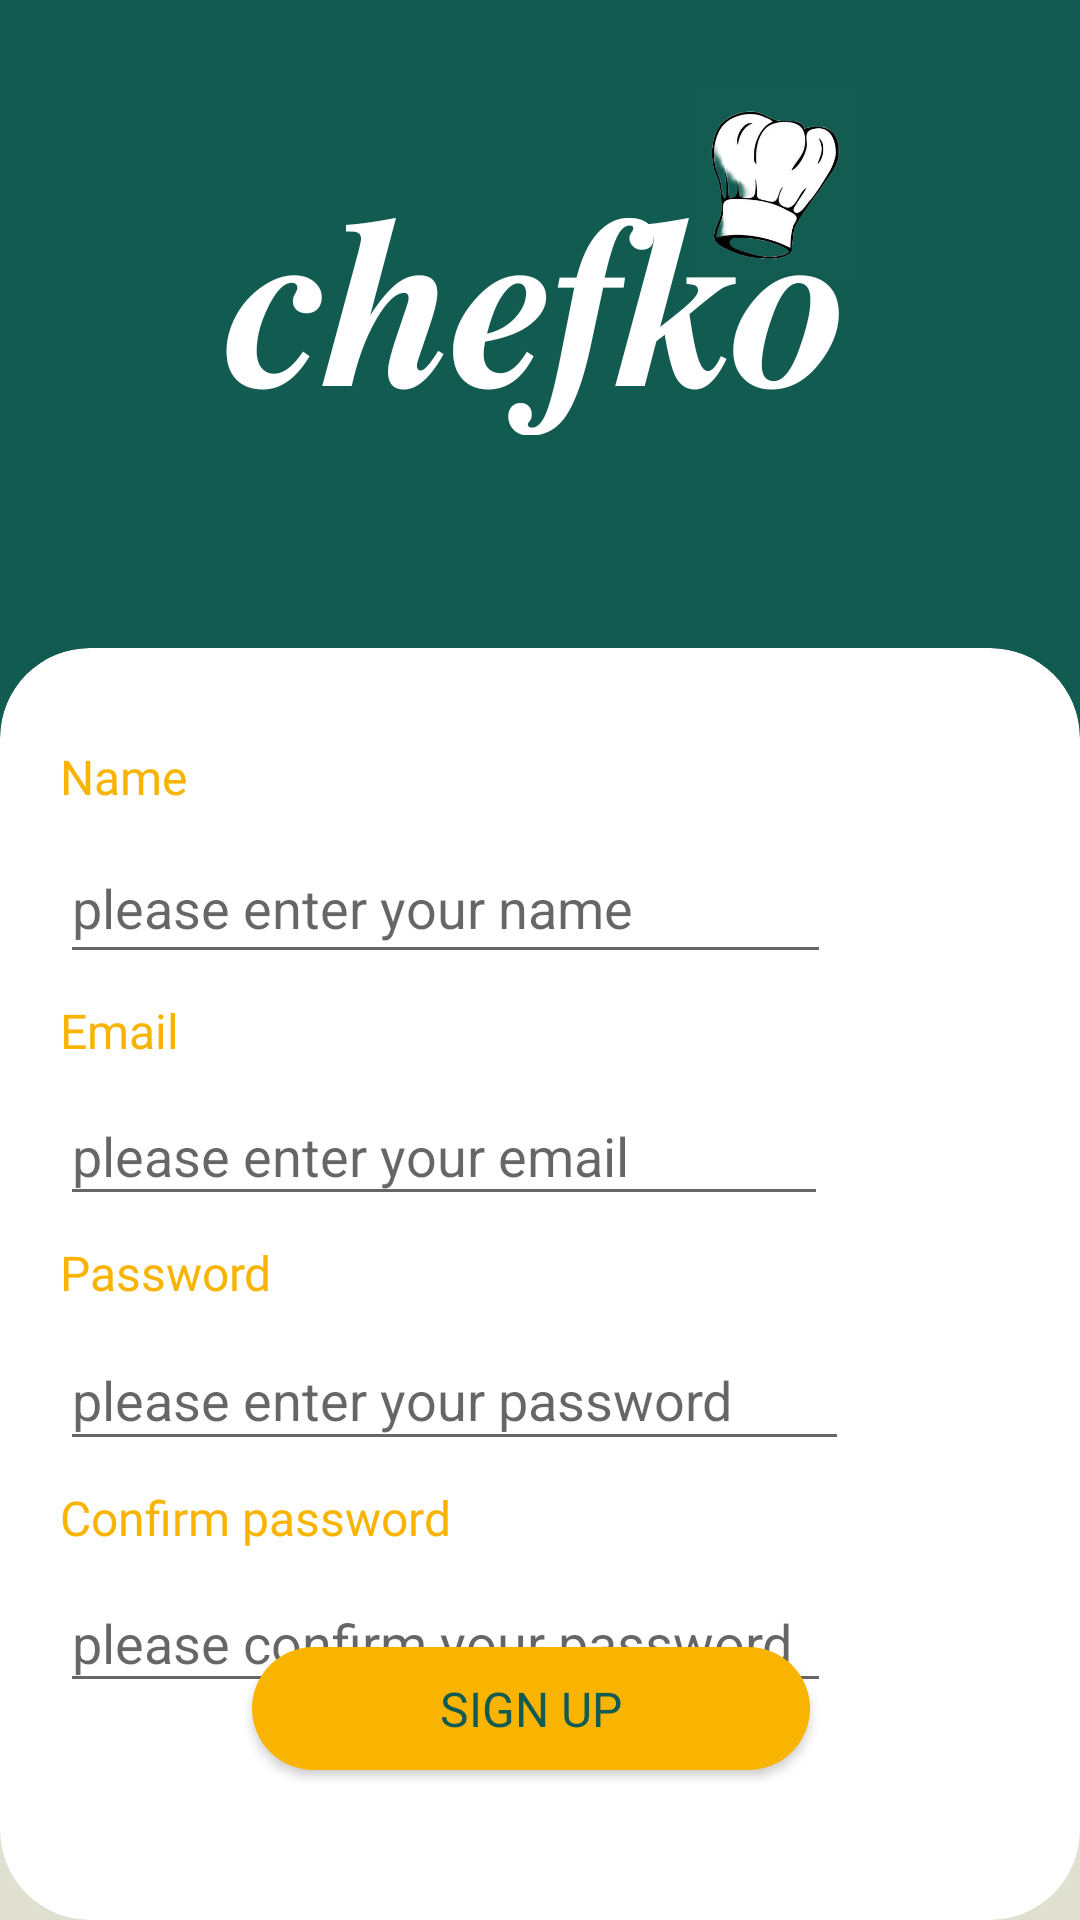

Layout XML and referenced resources for this Android screen:
<!-- AndroidManifest.xml: application theme Theme.FoodPlanner -->
<!-- res/layout/fragment_sign_up.xml -->
<?xml version="1.0" encoding="utf-8"?>
<androidx.constraintlayout.widget.ConstraintLayout xmlns:android="http://schemas.android.com/apk/res/android"
    xmlns:app="http://schemas.android.com/apk/res-auto"
    xmlns:tools="http://schemas.android.com/tools"
    android:layout_width="match_parent"
    android:layout_height="match_parent"
    android:background="@color/darkGreen"
    tools:context=".login.view.LoginFragment">

    <TextView
        android:id="@+id/textView2"
        android:layout_width="300dp"
        android:layout_height="102dp"
        android:layout_marginTop="43dp"
        android:text="@string/appName"
        android:textAlignment="center"
        android:textColor="@color/white"
        android:textSize="80dp"
        app:layout_constraintEnd_toEndOf="parent"
        app:layout_constraintStart_toStartOf="parent"
        app:layout_constraintTop_toTopOf="parent" />

    <ImageView
        android:id="@+id/imageView5"
        android:layout_width="104dp"
        android:layout_height="70dp"
        android:layout_marginTop="28dp"
        android:layout_marginEnd="52dp"
        android:src="@drawable/mychef"
        app:layout_constraintEnd_toEndOf="parent"
        app:layout_constraintTop_toTopOf="parent" />

    <View
        android:id="@+id/view"
        android:layout_width="411dp"
        android:layout_height="123dp"
        android:background="@color/lightGrey"
        app:layout_constraintBottom_toBottomOf="parent"
        app:layout_constraintEnd_toEndOf="parent"
        app:layout_constraintStart_toStartOf="parent" />

    <androidx.cardview.widget.CardView
        android:id="@+id/cardView"
        android:layout_width="0dp"
        android:layout_height="0dp"
        app:cardCornerRadius="30dp"
        app:cardElevation="0dp"
        app:cardMaxElevation="0dp"
        app:layout_constraintBottom_toBottomOf="parent"
        app:layout_constraintEnd_toEndOf="parent"
        app:layout_constraintStart_toStartOf="parent"
        app:layout_constraintTop_toTopOf="@+id/guideline3">

        <androidx.constraintlayout.widget.ConstraintLayout
            android:layout_width="match_parent"
            android:layout_height="match_parent">

            <androidx.constraintlayout.widget.Guideline
                android:id="@+id/guideline5"
                android:layout_width="wrap_content"
                android:layout_height="wrap_content"
                android:orientation="vertical"
                app:layout_constraintGuide_begin="20dp" />

            <TextView
                android:id="@+id/textView3"
                android:layout_width="wrap_content"
                android:layout_height="wrap_content"
                android:layout_marginTop="32dp"
                android:fontFamily="@font/boogaloo"
                android:text="@string/name"
                android:textColor="@color/darkYellow"
                android:textSize="16dp"
                app:layout_constraintStart_toStartOf="@+id/guideline5"
                app:layout_constraintTop_toTopOf="parent" />

            <TextView
                android:id="@+id/textView4"
                android:layout_width="wrap_content"
                android:layout_height="wrap_content"
                android:layout_marginTop="8dp"
                android:fontFamily="@font/boogaloo"
                android:text="@string/email"
                android:textColor="@color/darkYellow"
                android:textSize="16dp"
                app:layout_constraintStart_toStartOf="@+id/guideline5"
                app:layout_constraintTop_toBottomOf="@+id/nameSignuptxt" />

            <Button
                android:id="@+id/fav"
                android:layout_width="186dp"
                android:layout_height="41dp"
                android:layout_marginBottom="50dp"

                android:background="@drawable/custom_button"
                android:fontFamily="@font/boogaloo"
                android:text="@string/signUp"
                android:textColor="@color/darkGreen"
                android:textSize="16sp"
                app:layout_constraintBottom_toBottomOf="parent"
                app:layout_constraintEnd_toStartOf="@+id/guideline4"
                app:layout_constraintStart_toStartOf="@+id/guideline5" />

            <androidx.constraintlayout.widget.Guideline
                android:id="@+id/guideline4"
                android:layout_width="wrap_content"
                android:layout_height="wrap_content"
                android:orientation="vertical"
                app:layout_constraintGuide_end="26dp" />

            <EditText
                android:id="@+id/emailSigntxt"
                android:layout_width="256dp"
                android:layout_height="43dp"
                android:layout_marginTop="8dp"
                android:ems="10"
                android:hint="please enter your email"
                android:inputType="textPersonName"
                app:layout_constraintStart_toStartOf="@+id/guideline5"
                app:layout_constraintTop_toBottomOf="@+id/textView4" />

            <EditText
                android:id="@+id/nameSignuptxt"
                android:layout_width="257dp"
                android:layout_height="47dp"
                android:layout_marginTop="8dp"
                android:ems="10"
                android:hint="please enter your name"
                android:inputType="textPersonName"
                app:layout_constraintStart_toStartOf="@+id/guideline5"
                app:layout_constraintTop_toBottomOf="@+id/textView3" />

            <TextView
                android:id="@+id/textView6"
                android:layout_width="wrap_content"
                android:layout_height="wrap_content"
                android:layout_marginTop="8dp"
                android:fontFamily="@font/boogaloo"
                android:hint="please enter your password"
                android:text="Password"
                android:textColor="@color/darkYellow"
                android:textSize="16dp"
                app:layout_constraintStart_toStartOf="@+id/guideline5"
                app:layout_constraintTop_toBottomOf="@+id/emailSigntxt" />

            <EditText
                android:id="@+id/passwordSignup"
                android:layout_width="263dp"
                android:layout_height="44dp"
                android:layout_marginTop="8dp"
                android:ems="10"
                android:hint="please enter your password"
                android:inputType="textPassword"
                app:layout_constraintStart_toStartOf="@+id/guideline5"
                app:layout_constraintTop_toBottomOf="@+id/textView6" />

            <TextView
                android:id="@+id/textView7"
                android:layout_width="wrap_content"
                android:layout_height="wrap_content"
                android:layout_marginTop="8dp"
                android:fontFamily="@font/boogaloo"
                android:hint="please confirm your password"
                android:text="Confirm password"
                android:textColor="@color/darkYellow"
                android:textSize="16dp"
                app:layout_constraintStart_toStartOf="@+id/guideline5"
                app:layout_constraintTop_toBottomOf="@+id/passwordSignup" />

            <EditText
                android:id="@+id/passwordSignup2"
                android:layout_width="257dp"
                android:layout_height="43dp"
                android:layout_marginTop="8dp"
                android:ems="10"
                android:hint="please confirm your password "
                android:inputType="textPassword"
                app:layout_constraintStart_toStartOf="@+id/guideline5"
                app:layout_constraintTop_toBottomOf="@+id/textView7" />

        </androidx.constraintlayout.widget.ConstraintLayout>
    </androidx.cardview.widget.CardView>

    <androidx.constraintlayout.widget.Guideline
        android:id="@+id/guideline3"
        android:layout_width="wrap_content"
        android:layout_height="wrap_content"
        android:orientation="horizontal"
        app:layout_constraintGuide_begin="216dp" />

</androidx.constraintlayout.widget.ConstraintLayout>
<!-- resources referenced by this layout -->
<resources>
  <color name="darkGreen">#125b50</color>
  <color name="darkYellow">#f8b400</color>
  <color name="lightGrey"> #e0e0d1</color>
  <color name="white">#FFFFFFFF</color>
  <!-- drawable custom_button (drawable) -->
  <?xml version="1.0" encoding="utf-8"?>
  <shape xmlns:android="http://schemas.android.com/apk/res/android">
      <solid android:color="@color/darkYellow"/>
      <corners android:radius="100dp"/>
      <padding android:left="0dp"
          android:bottom="0dp"
          android:right="0dp"
          android:top="0dp"/>
  </shape>
  <!-- drawable mychef: png bitmap (drawable-v24, 55371 bytes) -->
  <string name="appName">𝒄𝒉𝒆𝒇𝒌𝒐</string>
  <string name="email">Email</string>
  <string name="name">Name</string>
  <string name="signUp">Sign Up</string>
  <style name="Theme.FoodPlanner" parent="Theme.AppCompat.Light.NoActionBar">
          
          <item name="colorPrimary">@color/purple_500</item>
          <item name="colorPrimaryVariant">@color/darkGreen</item>
          <item name="colorOnPrimary">@color/white</item>
          
          <item name="colorSecondary">@color/teal_200</item>
          <item name="colorSecondaryVariant">@color/teal_700</item>
          <item name="colorOnSecondary">@color/black</item>
          
          <item name="android:statusBarColor">?attr/colorPrimaryVariant</item>
          
      </style>
  <color name="purple_500">#FF6200EE</color>
  <color name="teal_200">#FF03DAC5</color>
  <color name="teal_700">#FF018786</color>
  <color name="black">#FF000000</color>
</resources>
